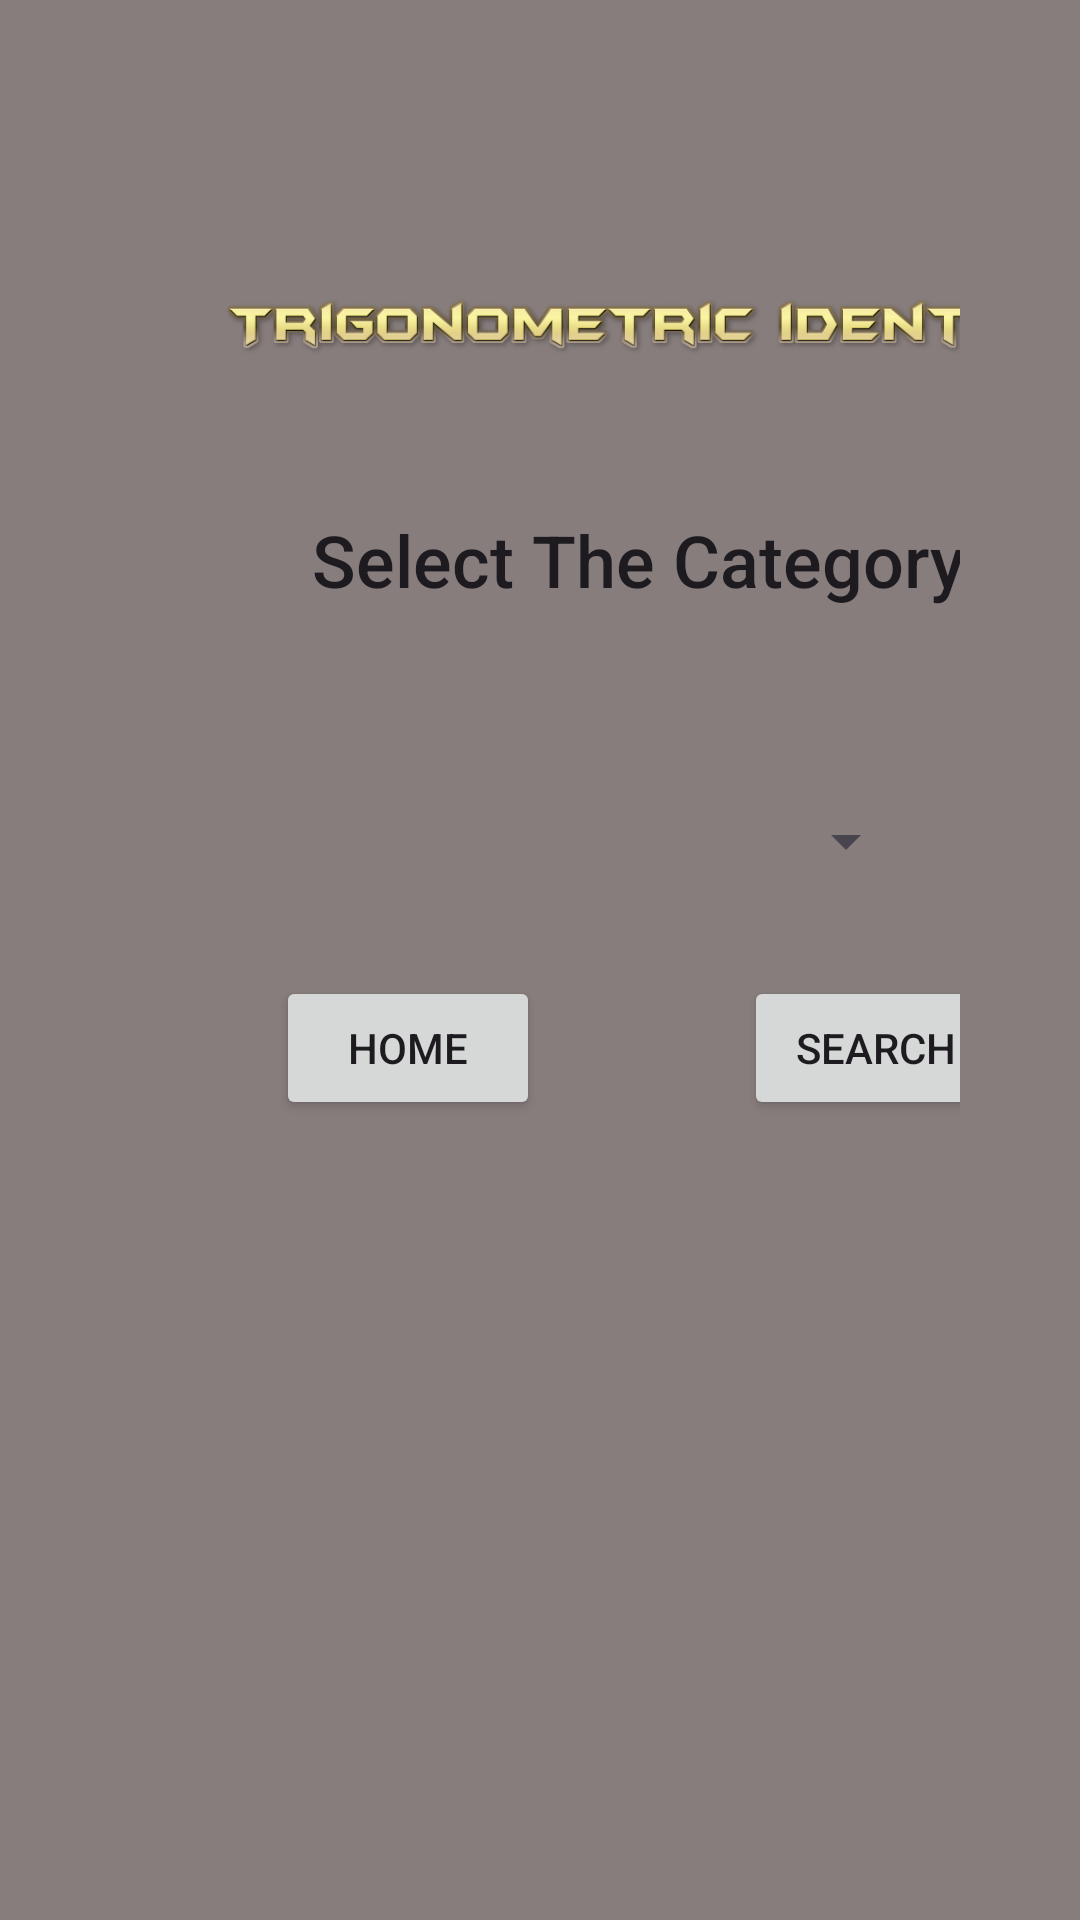

Produce the Android XML layout that renders to this screen, including the resource entries it uses.
<!-- AndroidManifest.xml: application theme Theme.Mathmatic -->
<!-- res/layout/activity_education.xml -->
<?xml version="1.0" encoding="utf-8"?>
    <androidx.constraintlayout.widget.ConstraintLayout
        xmlns:android="http://schemas.android.com/apk/res/android"
        xmlns:app="http://schemas.android.com/apk/res-auto"
        xmlns:tools="http://schemas.android.com/tools"
        android:id="@+id/main"
        android:layout_width="match_parent"
        android:layout_height="wrap_content"
        android:background="#877D7D"
        android:padding="40dp"
        tools:context=".EducationActivity">

        <androidx.constraintlayout.widget.Guideline
            android:id="@+id/guideline3"
            android:layout_width="wrap_content"
            android:layout_height="wrap_content"
            android:orientation="horizontal"
            app:layout_constraintGuide_percent="0.02" />

        <androidx.constraintlayout.widget.Guideline
            android:id="@+id/guideline4"
            android:layout_width="wrap_content"
            android:layout_height="wrap_content"
            android:orientation="vertical"
            app:layout_constraintGuide_percent="0.0" />

        <ImageView
            android:id="@+id/imageView4"
            android:layout_width="310dp"
            android:layout_height="107dp"
            android:layout_marginStart="32dp"
            android:layout_marginTop="4dp"
            app:layout_constraintStart_toStartOf="@+id/guideline4"
            app:layout_constraintTop_toTopOf="@+id/guideline3"
            app:srcCompat="@drawable/tri" />


    <TextView
        android:id="@+id/textView"
        android:layout_width="253dp"
        android:layout_height="73dp"
        android:layout_marginStart="64dp"
        android:layout_marginTop="8dp"
        android:text="Select The Category"
        android:textAppearance="@style/TextAppearance.AppCompat.Body2"
        android:textSize="24sp"
        app:layout_constraintStart_toStartOf="@+id/guideline4"
        app:layout_constraintTop_toBottomOf="@+id/imageView4" />

    <Spinner
        android:id="@+id/spnMenu"
        android:layout_width="150dp"
        android:layout_height="58dp"
        android:layout_gravity="center"
        android:layout_marginStart="116dp"
        android:layout_marginTop="8dp"
        app:layout_constraintStart_toStartOf="@+id/guideline4"
        app:layout_constraintTop_toBottomOf="@+id/textView" />

    <Button
        android:id="@+id/btnSearch"
        android:layout_width="wrap_content"
        android:layout_height="wrap_content"
        android:layout_gravity="center"
        android:layout_marginStart="208dp"
        android:layout_marginTop="16dp"
        android:text="Search"
        app:layout_constraintStart_toStartOf="@+id/guideline4"
        app:layout_constraintTop_toBottomOf="@+id/spnMenu" />

    <ListView
        android:id="@+id/lstItems"
        android:layout_width="339dp"
        android:layout_height="279dp"
        android:layout_marginStart="16dp"
        android:layout_marginTop="12dp"
        app:layout_constraintStart_toStartOf="@+id/guideline4"
        app:layout_constraintTop_toBottomOf="@+id/btnSearch" />

    <Button
        android:id="@+id/homebtn"
        android:layout_width="wrap_content"
        android:layout_height="wrap_content"
        android:layout_marginStart="52dp"
        android:layout_marginTop="16dp"
        android:text="Home"
        app:layout_constraintStart_toStartOf="@+id/guideline4"
        app:layout_constraintTop_toBottomOf="@+id/spnMenu" />


</androidx.constraintlayout.widget.ConstraintLayout>
<!-- resources referenced by this layout -->
<resources>
  <!-- drawable tri: png bitmap (drawable, 25903 bytes) -->
  <style name="Theme.Mathmatic" parent="Base.Theme.Mathmatic" />
  <style name="Base.Theme.Mathmatic" parent="Theme.Material3.DayNight.NoActionBar">
          
          
      </style>
</resources>
